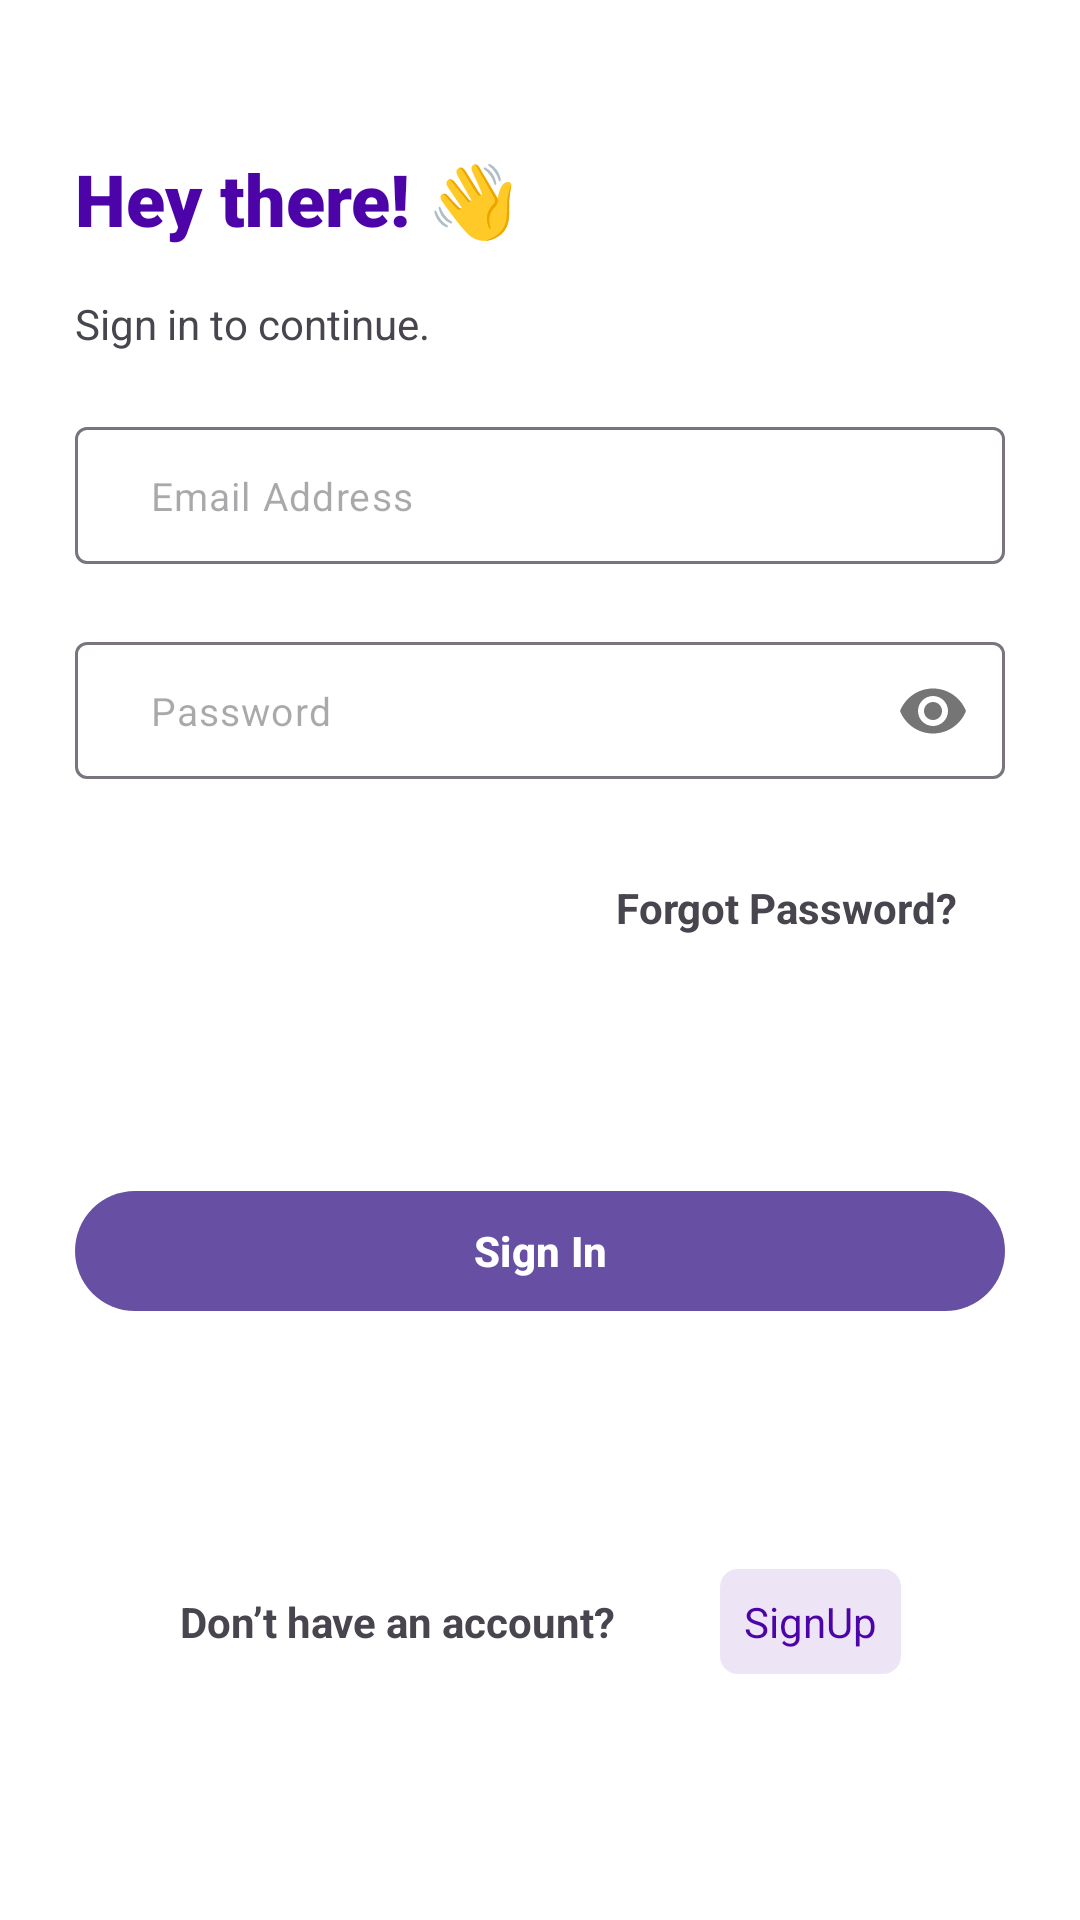

Here is an Android app screen rendered from its layout file. Give the layout XML and the strings, colors and styles it references.
<!-- AndroidManifest.xml: application theme Theme.VTransaction -->
<!-- res/layout/login_fragment.xml -->
<?xml version="1.0" encoding="utf-8"?>
<FrameLayout
    xmlns:android="http://schemas.android.com/apk/res/android"
    xmlns:app="http://schemas.android.com/apk/res-auto"
    xmlns:tools="http://schemas.android.com/tools"
    android:layout_width="match_parent"
    android:layout_height="match_parent"
    tools:context=".auth.AuthenticationActivity"
    android:background="@color/white">

    <androidx.constraintlayout.widget.ConstraintLayout
            android:layout_width="match_parent"
            android:layout_margin="@dimen/dp_25"
            android:layout_height="match_parent">

        <TextView
            android:id="@+id/text_welcome"
            android:text="@string/hey_there"
            app:layout_constraintEnd_toEndOf="parent"
            app:layout_constraintStart_toStartOf="parent"
            app:layout_constraintTop_toTopOf="parent"
            style="@style/hey_there" />


        <TextView
            android:id="@+id/sign_in_to_continue"
            android:layout_width="wrap_content"
            android:layout_height="wrap_content"
            android:layout_marginTop="@dimen/dp_16"
            android:text="@string/sign_in_to_continue"
            app:layout_constraintStart_toStartOf="@id/text_welcome"
            app:layout_constraintTop_toBottomOf="@id/text_welcome" />

        <com.google.android.material.textfield.TextInputLayout
            android:id="@+id/emailInputLayout"
            android:layout_width="@dimen/dp_0"
            android:layout_height="wrap_content"
            android:layout_marginTop="@dimen/dp_25"
            android:layout_marginBottom="@dimen/dp_25"
            app:hintEnabled="false"
            app:layout_constraintBottom_toTopOf="@+id/passwordInputLayout"
            app:layout_constraintEnd_toEndOf="parent"
            app:layout_constraintStart_toStartOf="parent"
            app:layout_constraintTop_toBottomOf="@id/sign_in_to_continue">

            <EditText
                android:id="@+id/email_edit_text"
                android:layout_width="match_parent"
                android:layout_height="wrap_content"
                android:hint="@string/email_address"
                android:importantForAutofill="no"
                android:inputType="textEmailAddress"
                android:paddingVertical="14dp"
                android:paddingStart="@dimen/dp_25"
                android:paddingEnd="31dp"
                android:textColor="@color/black"
                android:textSize="13sp" />
        </com.google.android.material.textfield.TextInputLayout>

        <com.google.android.material.textfield.TextInputLayout
            android:id="@+id/passwordInputLayout"
            android:layout_width="@dimen/dp_0"
            android:layout_height="wrap_content"
            android:layout_marginTop="@dimen/dp_25"
            android:background="@color/white"
            app:hintEnabled="false"
            app:layout_constraintEnd_toEndOf="parent"
            app:layout_constraintStart_toStartOf="parent"
            app:layout_constraintTop_toBottomOf="@id/emailInputLayout"
            app:passwordToggleEnabled="true">

            <EditText
                android:id="@+id/password_edit_text"
                android:layout_width="match_parent"
                android:layout_height="wrap_content"
                android:hint="@string/password"
                android:importantForAutofill="no"
                android:inputType="textPassword"
                android:paddingVertical="14dp"
                android:paddingStart="@dimen/dp_25"
                android:paddingEnd="31dp"
                android:textColor="@color/black"
                android:textSize="13sp" />
        </com.google.android.material.textfield.TextInputLayout>


        <TextView
            android:id="@+id/text_forgot_password"
            android:layout_width="wrap_content"
            android:layout_height="wrap_content"
            android:layout_marginTop="@dimen/dp_16"
            android:gravity="center"
            android:padding="@dimen/dp_16"
            android:text="@string/forgot_password"
            android:textStyle="bold"
           app:layout_constraintEnd_toEndOf="@id/passwordInputLayout"
            app:layout_constraintTop_toBottomOf="@id/passwordInputLayout" />

        <com.google.android.material.button.MaterialButton
            android:id="@+id/btn_login"
            android:layout_width="@dimen/dp_0"
            android:layout_height="wrap_content"
            android:layout_gravity="center"
            android:layout_marginTop="@dimen/dp_16"
            android:layout_marginBottom="@dimen/dp_16"
            android:text="@string/sign_in"
            android:textAllCaps="false"
            android:textStyle="bold"
            app:layout_constraintBottom_toTopOf="@+id/no_account"
            app:layout_constraintEnd_toEndOf="parent"
            app:layout_constraintStart_toStartOf="parent"
            app:layout_constraintTop_toBottomOf="@id/text_forgot_password" />


        <TextView
            android:id="@+id/no_account"
            android:layout_width="wrap_content"
            android:layout_height="wrap_content"
            android:layout_marginTop="@dimen/dp_25"
            android:layout_marginBottom="@dimen/dp_16"
            android:gravity="center_horizontal"
            android:text="@string/don_t_have_an_account"
            android:textStyle="bold"
            app:layout_constraintBottom_toBottomOf="parent"
            app:layout_constraintEnd_toStartOf="@+id/text_signup"
            app:layout_constraintStart_toStartOf="parent"
            app:layout_constraintTop_toBottomOf="@+id/btn_login" />

        <TextView
            android:id="@+id/text_signup"
            android:layout_width="wrap_content"
            android:layout_height="wrap_content"
            android:gravity="center"
            android:background="@drawable/sign_in_background"
            android:text="@string/signup"
            android:textColor="@color/purple"
            app:layout_constraintBottom_toBottomOf="@id/no_account"
            app:layout_constraintEnd_toEndOf="parent"
            app:layout_constraintStart_toEndOf="@+id/no_account"
            app:layout_constraintTop_toTopOf="@id/no_account" />
        </androidx.constraintlayout.widget.ConstraintLayout>
    <include
        android:id="@+id/loader"
        android:visibility="gone"
        layout="@layout/view_loader"/>
</FrameLayout>
<!-- res/layout/view_loader.xml (included above) -->
<?xml version="1.0" encoding="utf-8"?>
<androidx.appcompat.widget.LinearLayoutCompat xmlns:android="http://schemas.android.com/apk/res/android"
    android:layout_width="match_parent"
    android:layout_height="match_parent"
    android:paddingEnd="@dimen/dp_25"
    android:paddingStart="@dimen/dp_25"
    android:background="@color/loaderTranslucent"
    android:backgroundTint="@color/loaderTranslucent"
    android:gravity="center">
        <ProgressBar
            android:id="@+id/progressLoader"
            android:layout_width="@dimen/dp_200"
            android:layout_height="@dimen/dp_200" />

</androidx.appcompat.widget.LinearLayoutCompat>
<!-- resources referenced by this layout -->
<resources>
  <color name="black">#FF000000</color>
  <color name="loaderTranslucent">#96000000</color>
  <color name="purple">#4C03A8</color>
  <color name="white">#FFFFFFFF</color>
  <dimen name="dp_0">0dp</dimen>
  <dimen name="dp_16">16dp</dimen>
  <dimen name="dp_200">200dp</dimen>
  <dimen name="dp_25">25dp</dimen>
  <!-- drawable sign_in_background (drawable) -->
  <?xml version="1.0" encoding="utf-8"?>
  <shape xmlns:android="http://schemas.android.com/apk/res/android"
      android:shape="rectangle">
      <corners android:radius="@dimen/dp_6" />
      <solid android:color="@color/purple_10" />
      <padding
          android:bottom="@dimen/dp_8"
          android:left="@dimen/dp_8"
          android:right="@dimen/dp_8"
          android:top="@dimen/dp_8" />
  
  </shape>
  <string name="don_t_have_an_account">Don’t have an account?</string>
  <string name="email_address">Email Address</string>
  <string name="forgot_password">Forgot Password?</string>
  <string name="hey_there">Hey there! 👋</string>
  <string name="password">Password</string>
  <string name="sign_in">Sign In</string>
  <string name="sign_in_to_continue">Sign in to continue.</string>
  <string name="signup">SignUp</string>
  <style name="hey_there">
          <item name="android:layout_width">@dimen/dp_0</item>
          <item name="android:layout_height">wrap_content</item>
          <item name="android:layout_marginTop">@dimen/dp_25</item>
          <item name="android:fontFamily">sans-serif-black</item>
          <item name="android:textColor">@color/purple</item>
          <item name="android:textSize">24sp</item>
      </style>
  <style name="Theme.VTransaction" parent="Base.Theme.VTransaction" />
  <dimen name="dp_6">6dp</dimen>
  <color name="purple_10">#1A4C03A8</color>
  <dimen name="dp_8">8dp</dimen>
  <style name="Base.Theme.VTransaction" parent="Theme.Material3.DayNight.NoActionBar">
          
          
      </style>
</resources>
